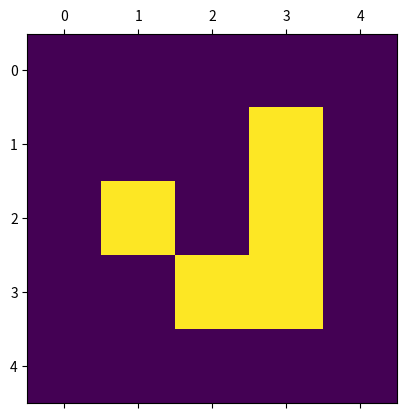
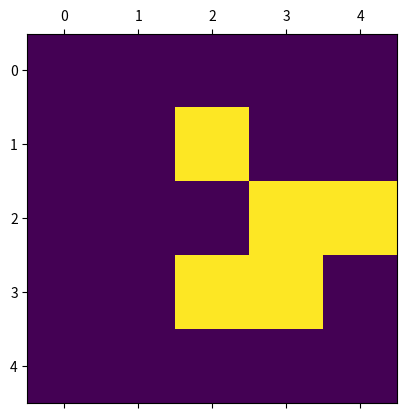
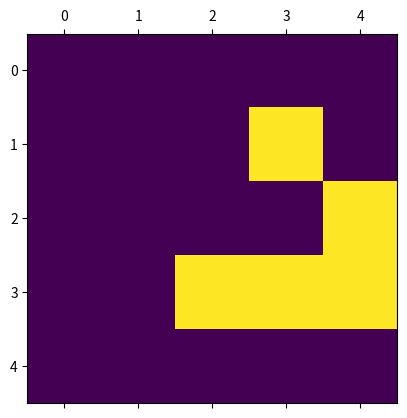
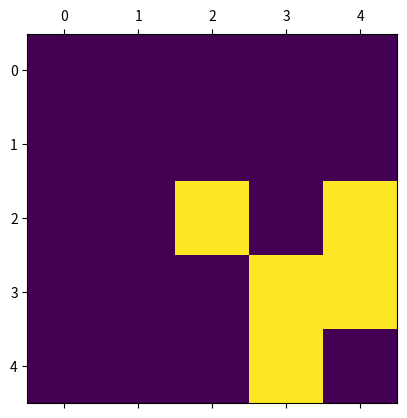
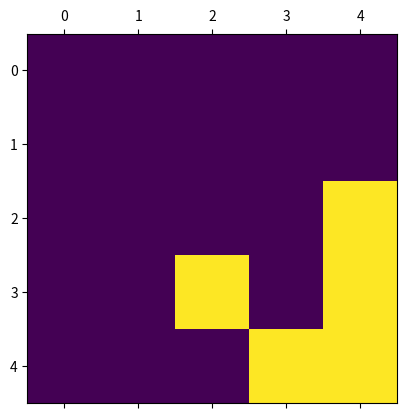
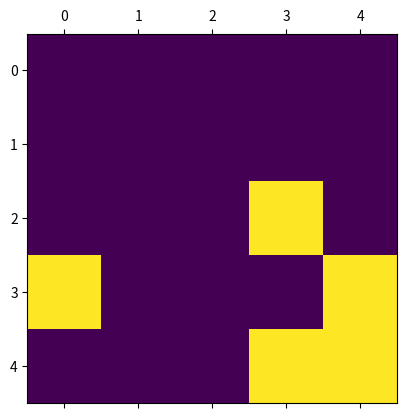
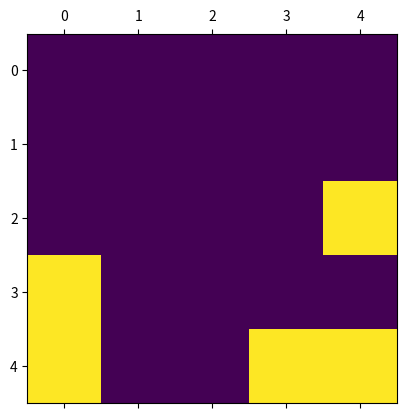
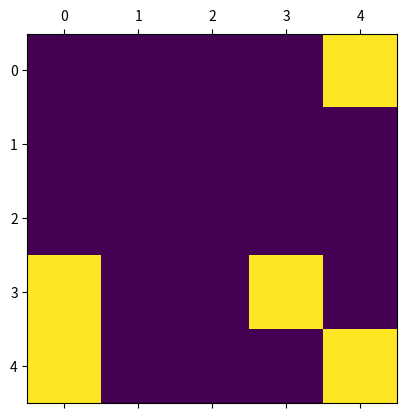
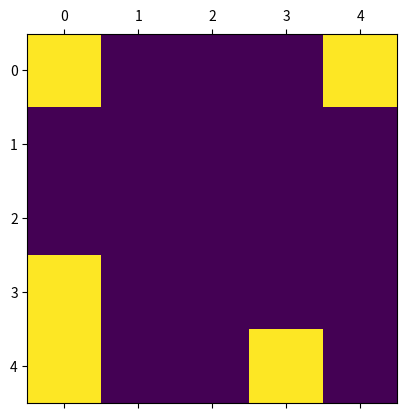
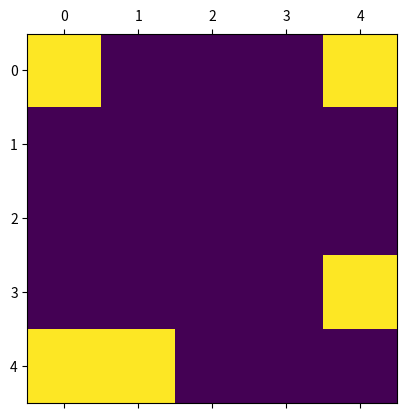
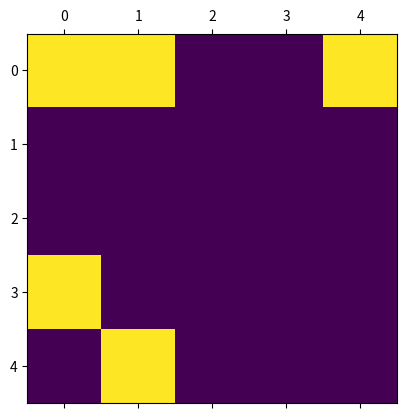
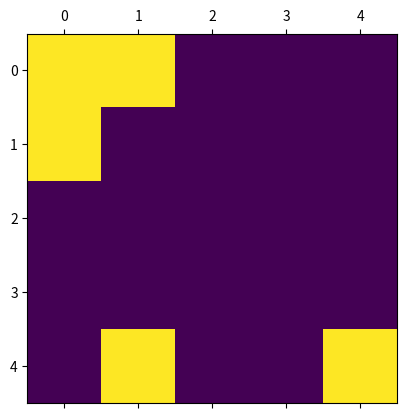
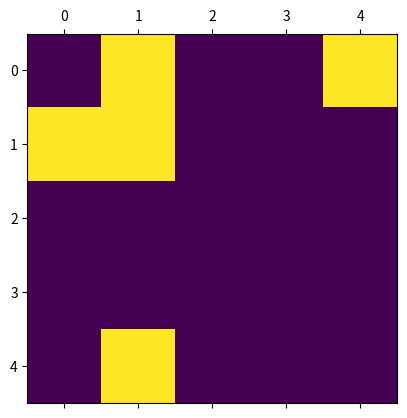
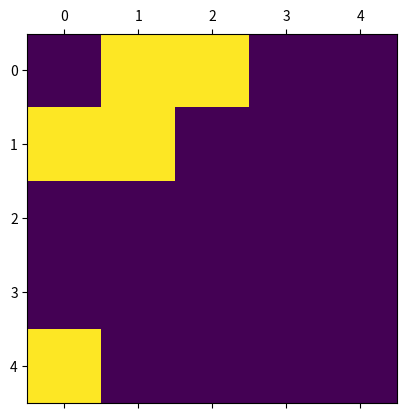
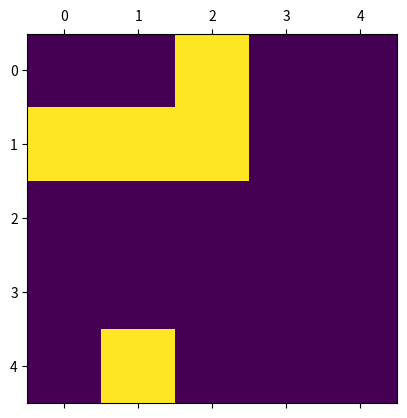
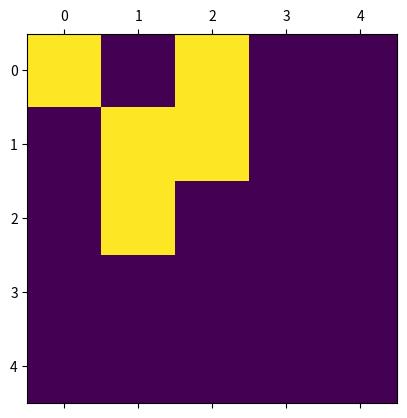

Reproduce these figures in Python, in order. (Note: this script raises an exception after producing the figures.)
import numpy as np

def test_step():
    """
    Testing function for GOL step using 'Toad' from:
    https://en.wikipedia.org/wiki/Conway%27s_Game_of_Life
    """
    cells1 = np.array([[0,0,0,0,0,0],
                  [0,0,0,0,0,0],
                  [0,0,1,1,1,0],
                  [0,1,1,1,0,0],
                  [0,0,0,0,0,0],
                  [0,0,0,0,0,0]])

    cells2 = np.array([[0,0,0,0,0,0],
                  [0,0,0,1,0,0],
                  [0,1,0,0,1,0],
                  [0,1,0,0,1,0],
                  [0,0,1,0,0,0],
                  [0,0,0,0,0,0]])
    
    test = step(cells1)
    assert(np.array_equal(test,cells2))
    

import numpy as np
import scipy.signal as scs
import matplotlib.pyplot as plt

def initilise(sizex,sizey):
    """
    Initialise the array cells to either alive or dead
    """
    cells = np.random.randint(0,2,(sizey,sizex))
    return cells

def step(cells):
    """
    Take the input cells and evolve one time step
    """
    
    #the first two lines just count the neighbours using convolution
    mask = np.array([[1,1,1],[1,0,1],[1,1,1]])
    count = scs.convolve2d(cells,mask,mode='same',boundary='wrap')
    
    # Now we apply some logic based on the number of neighbours for each cell
    newcells = np.where(cells==1,np.where((count>1),np.where(count<4,1,0),0),np.where(count==3,1,0))
    
    return newcells

def run_game(cells=None,sizex=10,sizey=5,steps=40):
    """
    Evolve the input cells 'steps' timesteps
    """
    
    # if no input is set create a random one
    if cells is None:
        cells = initilise(sizex,sizey)
        
    # plot time step     
    fig = plt.figure()
    ax = plt.axes()
    ax.matshow(cells)
    plt.show()
    
    for i in range(steps): 
        # evolve the array
        cells = step(cells) 
        
        # plot time step 
        fig = plt.figure()
        ax = plt.axes()
        ax.matshow(cells)
        plt.show()

cells = np.array([[0,0,0,0,0],
                  [0,0,0,1,0],
                  [0,1,0,1,0],
                  [0,0,1,1,0],
                  [0,0,0,0,0]])

run_game(cells=cells,steps=20)

# Here is a version that makes a movie of the output
# FuncAnimation is the best tool to replace just plotting
# multiple images and then joining them but is a bit of a pain to use

import numpy as np
import scipy.signal as scs
import matplotlib.pyplot as plt
from matplotlib.animation import FuncAnimation

def initilise(sizex,sizey):
    """
    Initialise the array cells to either alive or dead
    """
    cells = np.random.randint(0,2,(sizey,sizex))
    return cells

def step(cells):
    """
    Take the input cells and evolve one time step
    """
    
    #the first two lines just count the neighbours using convolution
    mask = np.array([[1,1,1],[1,0,1],[1,1,1]])
    count = scs.convolve2d(cells,mask,mode='same',boundary='wrap')
    
    # Now we apply some logic based on the number of neighbours for each cell
    newcells = np.where(cells==1,np.where((count>1),np.where(count<4,1,0),0),np.where(count==3,1,0))
    
    return newcells

# this now makes a list of arrays to animate
def run_game(output,cells=None,sizex=10,sizey=5,steps=40):
    """
    Evolve the input cells 'steps' timesteps and return a list of states
    """
    
    # if no input is set create a random one
    if cells is None:
        cells = initilise(sizex,sizey)
        
    # evolve the array and append to output
    output.append(cells)
    for i in range(steps): 
        cells = step(cells)
        output.append(cells)
        
    return output

def animate(frame):
    """
    Animation function. Takes the current frame number (to select the potion of
    data to plot) and a line object to update.
    """
    # We have to use global variables here as animate can only take 'frame' which
    # is the frame number and not any other arguments
    global image, data
    
    # turn array into image
    image.set_array(data[frame])

    return image

# Initialise
cells = np.array([[0,0,0,0,0],
                  [0,0,0,1,0],
                  [0,1,0,1,0],
                  [0,0,1,1,0],
                  [0,0,0,0,0]])
data = []
frames = 100

# create list of arrays
run_game(data, cells=cells,steps=frames)


# Create plot
fig, ax = plt.subplots(1, figsize=(1, 1))
fig.subplots_adjust(0, 0, 1, 1)
ax.axis("off")

# Create image object
image = ax.imshow(data[0], vmin=0, vmax=1)

# Turn list of arrays into animation
animation = FuncAnimation(fig,animate,np.arange(frames),fargs=[],interval=100)

animation.save("output.mp4", dpi=512)